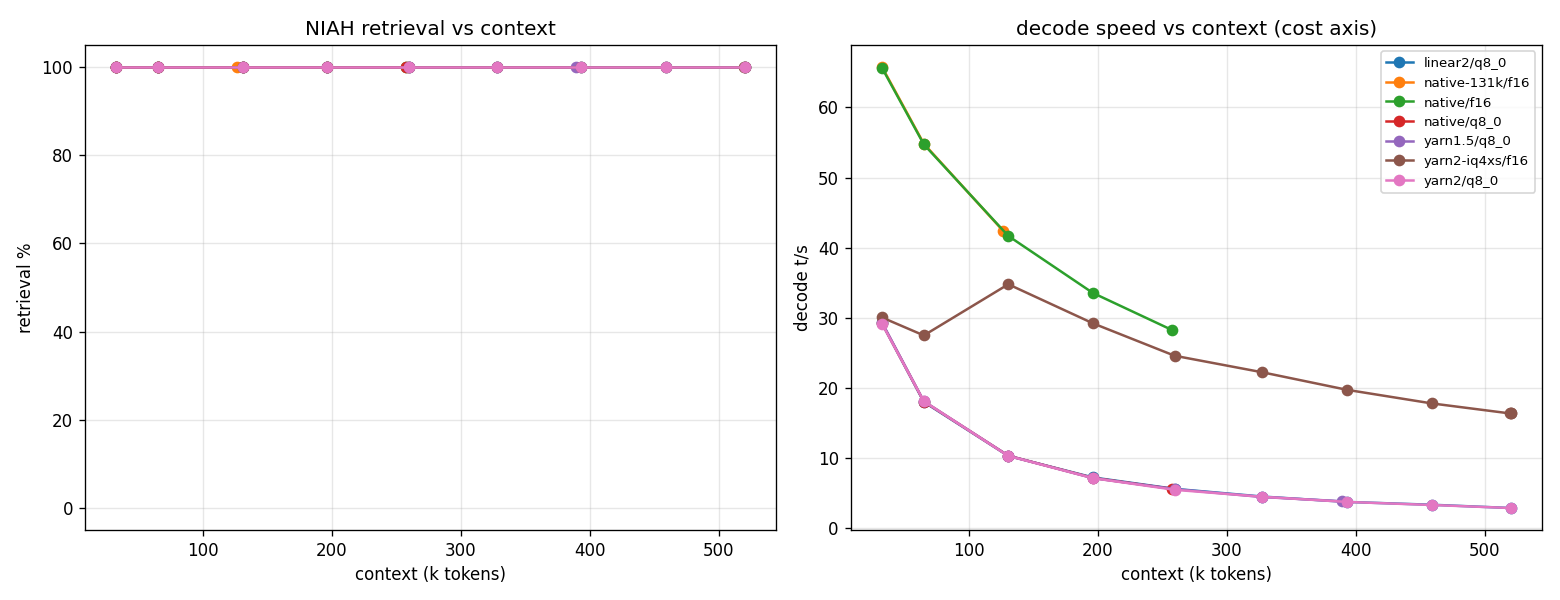

Source data for this figure (header and first rows):
verdict, ctx_tokens, needle_depth_pct, prefill_s, decode_ts, rope_config, kv_type, sample, prompt_n, cache_n
PASS, 259609, 10, 1112, 5.3, yarn2, q8_0, 0, 259634, 0
PASS, 259609, 50, 4.2, 5.5, yarn2, q8_0, 0, 517, 259118
PASS, 259609, 90, 4.3, 5.5, yarn2, q8_0, 0, 518, 259118
PASS, 520093, 10, 3886, 2.8, yarn2, q8_0, 0, 520118, 0
PASS, 520093, 50, 7.7, 2.8, yarn2, q8_0, 0, 517, 519602
PASS, 520093, 90, 7.8, 2.9, yarn2, q8_0, 0, 518, 519602
# T3 smoke verdict (2026-06-09): yarn2+q…, 3886s@520k. decode 5.5 t/s @260k, 2.8 @520k (q8_0 penalty). GATE_512K=on.
PASS, 259609, 10, 1106, 25.3, yarn2-iq4xs, f16, 0, 259634, 0
PASS, 259609, 50, 4.0, 24.2, yarn2-iq4xs, f16, 0, 517, 259118
PASS, 259609, 90, 4.0, 24.2, yarn2-iq4xs, f16, 0, 518, 259118
PASS, 520093, 10, 3868, 16.3, yarn2-iq4xs, f16, 0, 520118, 0
PASS, 520093, 50, 7.5, 16.3, yarn2-iq4xs, f16, 0, 517, 519602
PASS, 520093, 90, 7.4, 16.4, yarn2-iq4xs, f16, 0, 518, 519602
PASS, 32688, 10, 50.5, 65.4, native-131k, f16, 0, 32713, 0
PASS, 32688, 50, 1.1, 65.6, native-131k, f16, 0, 517, 32197
PASS, 32688, 90, 1.1, 66.4, native-131k, f16, 0, 518, 32197
PASS, 65155, 10, 123.9, 54.8, native-131k, f16, 0, 65180, 0
PASS, 65155, 50, 1.5, 54.9, native-131k, f16, 0, 517, 64664
PASS, 65155, 90, 1.5, 54.8, native-131k, f16, 0, 518, 64664
PASS, 126589, 10, 333.6, 42.3, native-131k, f16, 0, 126614, 0
PASS, 126589, 50, 2.3, 42.3, native-131k, f16, 0, 517, 126098
PASS, 126589, 90, 2.3, 42.6, native-131k, f16, 0, 518, 126098
PASS, 32688, 10, 50.6, 65.5, native, f16, 0, 32713, 0
PASS, 32688, 50, 1.1, 65.6, native, f16, 0, 517, 32197
PASS, 32688, 90, 1.1, 65.9, native, f16, 0, 518, 32197
PASS, 65155, 10, 124.4, 54.6, native, f16, 0, 65180, 0
PASS, 65155, 50, 1.5, 54.9, native, f16, 0, 517, 64664
PASS, 65155, 90, 1.5, 54.7, native, f16, 0, 518, 64664
PASS, 130648, 10, 350.0, 41.7, native, f16, 0, 130673, 0
PASS, 130648, 50, 2.3, 41.7, native, f16, 0, 517, 130157
PASS, 130648, 90, 2.4, 41.6, native, f16, 0, 518, 130157
PASS, 196192, 10, 680.9, 33.5, native, f16, 0, 196217, 0
PASS, 196192, 50, 3.2, 33.7, native, f16, 0, 517, 195701
PASS, 196192, 90, 3.2, 33.4, native, f16, 0, 518, 195701
PASS, 257660, 10, 1087, 28.2, native, f16, 0, 257685, 0
PASS, 257660, 50, 4.0, 28.2, native, f16, 0, 517, 257169
PASS, 257660, 90, 4.0, 28.3, native, f16, 0, 518, 257169
PASS, 32688, 10, 50.2, 28.9, native, q8_0, 0, 32713, 0
PASS, 32688, 50, 1.1, 29.3, native, q8_0, 0, 517, 32197
PASS, 32688, 90, 1.1, 29.5, native, q8_0, 0, 518, 32197
PASS, 65155, 10, 123.0, 18.0, native, q8_0, 0, 65180, 0
PASS, 65155, 50, 1.5, 18.0, native, q8_0, 0, 517, 64664
PASS, 65155, 90, 1.6, 18.1, native, q8_0, 0, 518, 64664
PASS, 130648, 10, 351.3, 10.3, native, q8_0, 0, 130673, 0
PASS, 130648, 50, 2.4, 10.4, native, q8_0, 0, 517, 130157
PASS, 130648, 90, 2.5, 10.2, native, q8_0, 0, 518, 130157
PASS, 196192, 10, 682.6, 7.1, native, q8_0, 0, 196217, 0
PASS, 196192, 50, 3.3, 7.1, native, q8_0, 0, 517, 195701
PASS, 196192, 90, 3.4, 7.2, native, q8_0, 0, 518, 195701
PASS, 257660, 10, 1091, 5.6, native, q8_0, 0, 257685, 0
PASS, 257660, 50, 4.2, 5.6, native, q8_0, 0, 517, 257169
PASS, 257660, 90, 4.2, 5.5, native, q8_0, 0, 518, 257169
PASS, 32688, 10, 50.2, 29.2, yarn1.5, q8_0, 0, 32713, 0
PASS, 32688, 50, 1.1, 29.3, yarn1.5, q8_0, 0, 517, 32197
PASS, 32688, 90, 1.1, 29.5, yarn1.5, q8_0, 0, 518, 32197
PASS, 65155, 10, 123.8, 18.0, yarn1.5, q8_0, 0, 65180, 0
PASS, 65155, 50, 1.6, 18.0, yarn1.5, q8_0, 0, 517, 64664
PASS, 65155, 90, 1.6, 18.2, yarn1.5, q8_0, 0, 518, 64664
PASS, 130648, 10, 352.5, 10.3, yarn1.5, q8_0, 0, 130673, 0
PASS, 130648, 50, 2.4, 10.3, yarn1.5, q8_0, 0, 517, 130157
... 97 more rows
